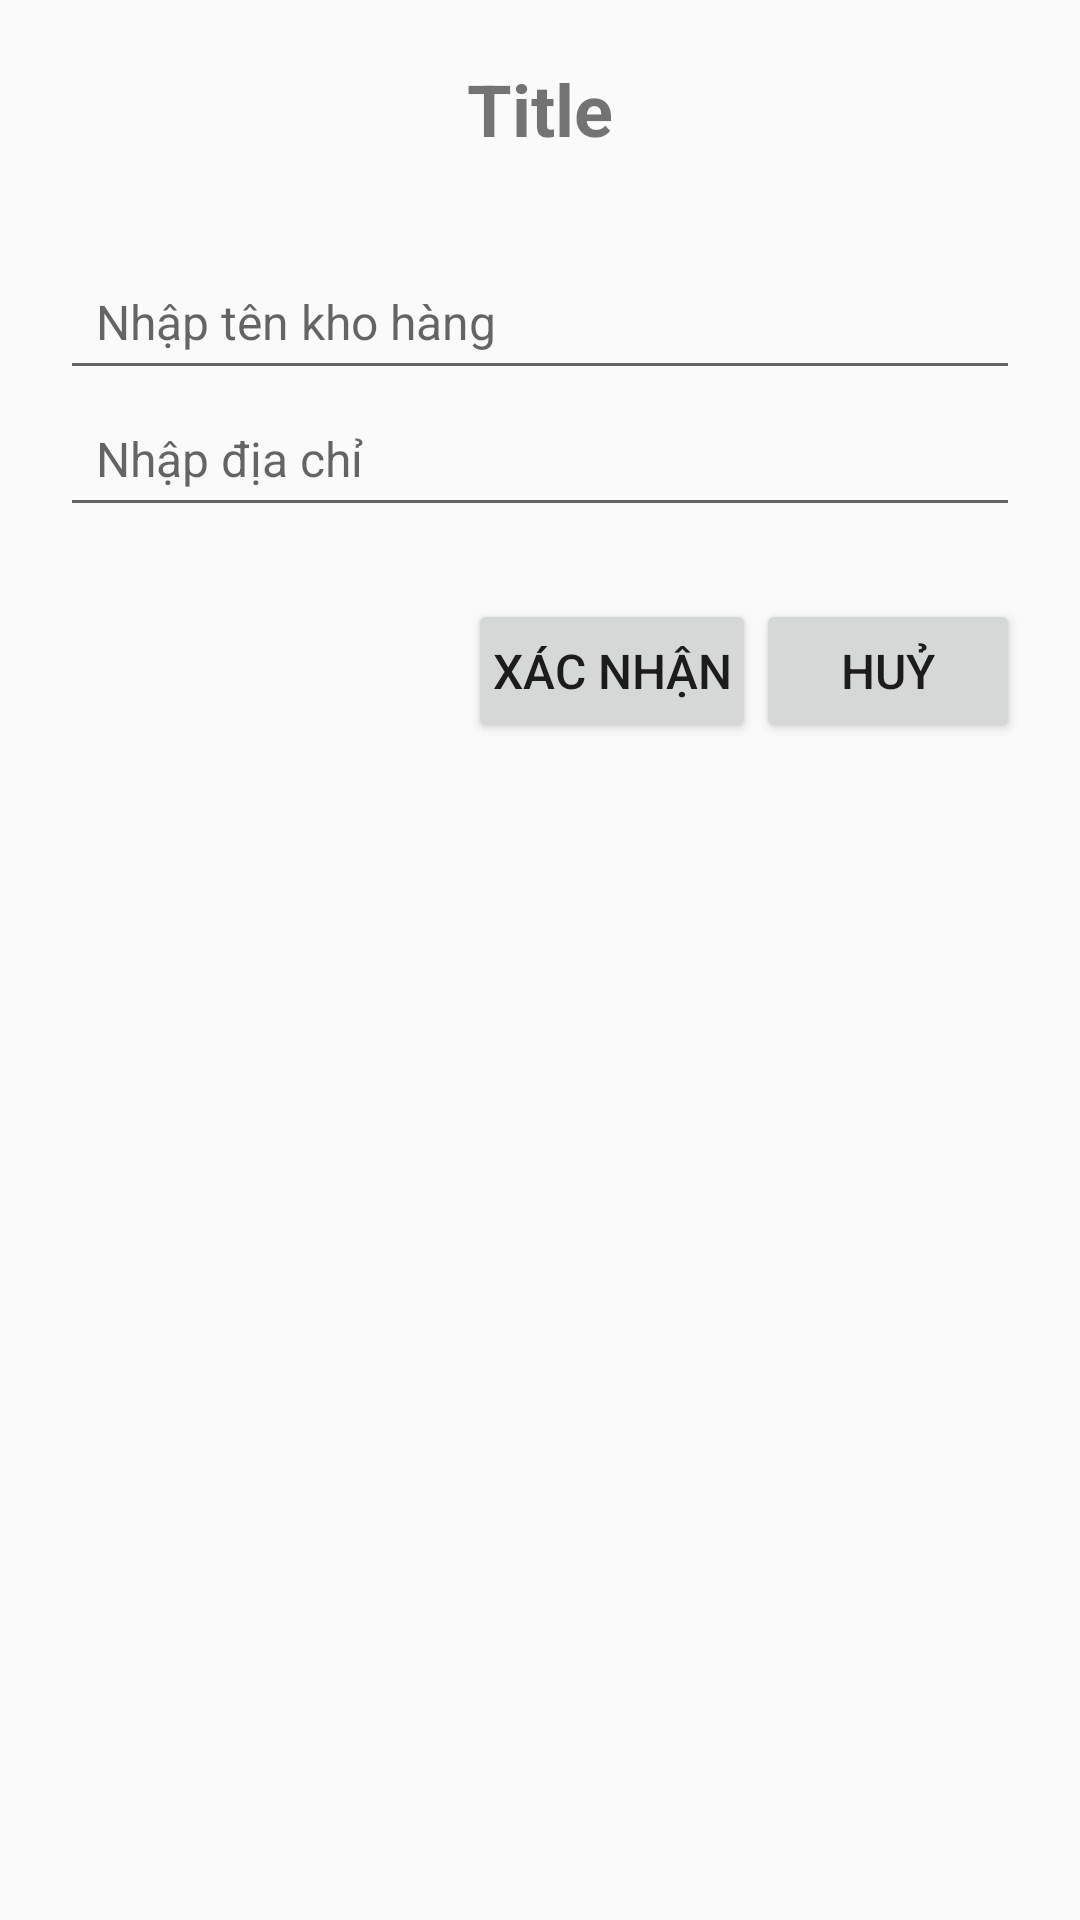

This screen was rendered from an Android layout file. Write that file and the resources it references.
<!-- AndroidManifest.xml: application theme AppTheme -->
<!-- res/layout/dialog_storage.xml -->
<LinearLayout xmlns:android="http://schemas.android.com/apk/res/android"
    android:layout_width="match_parent"
    android:layout_height="wrap_content"
    android:orientation="vertical"
    android:padding="20dp">

    <TextView
        android:id="@+id/dialogTitle"
        android:layout_width="match_parent"
        android:layout_height="wrap_content"
        android:text="Title"
        android:textSize="24sp"
        android:textStyle="bold"
        android:gravity="center"
        android:paddingBottom="32dp" />

    <EditText
        android:id="@+id/nameEditText"
        android:layout_width="match_parent"
        android:layout_height="wrap_content"
        android:hint="Nhập tên kho hàng"
        android:padding="12dp"
        android:textSize="16sp" />

    <LinearLayout
        android:layout_width="match_parent"
        android:layout_height="wrap_content"
        android:orientation="horizontal">

        <EditText
            android:id="@+id/locationEditText"
            android:layout_width="0dp"
            android:layout_height="wrap_content"
            android:layout_weight="1"
            android:hint="Nhập địa chỉ"
            android:padding="12dp"
            android:textSize="16sp" />

        <androidx.fragment.app.FragmentContainerView
            android:id="@+id/autocompleteFragment"
            android:name="com.google.android.libraries.places.widget.AutocompleteSupportFragment"
            android:layout_width="0dp"
            android:layout_height="wrap_content"
            android:layout_weight="1"
            android:padding="12dp"
            android:visibility="gone"
            />

    </LinearLayout>

    <LinearLayout
        android:layout_width="match_parent"
        android:layout_height="wrap_content"
        android:orientation="horizontal"
        android:gravity="end"
        android:paddingTop="24dp">

        <Button
            android:id="@+id/saveButton"
            android:layout_width="wrap_content"
            android:layout_height="wrap_content"
            android:text="Xác nhận"
            android:textSize="16sp"
            android:padding="8dp" />

        <Button
            android:id="@+id/cancelButton"
            android:layout_width="wrap_content"
            android:layout_height="wrap_content"
            android:text="Huỷ"
            android:textSize="16sp"
            android:padding="8dp" />

    </LinearLayout>

</LinearLayout>
<!-- resources referenced by this layout -->
<resources>
  <style name="AppTheme" parent="Theme.AppCompat.Light.DarkActionBar">
          
          <item name="colorPrimary">@color/colorPrimary</item>
          <item name="colorPrimaryDark">@color/colorPrimaryDark</item>
          <item name="colorAccent">@color/colorAccent</item>
      </style>
  <!-- not gathered from this repository: default colours our renderer supplied (Android Studio template values) -->
  <color name="colorPrimary">#FF6200EE</color>
  <color name="colorPrimaryDark">#FF3700B3</color>
  <color name="colorAccent">#FF03DAC5</color>
</resources>
